Run: headless pygame with SDL's dummy video driver; simulated clock (each Clock.tick advances the game by its frame time, no real sleeping); random seed 0; keys injected as events and as key.get_pressed() state; mouse plan: one left click at the window centre at the start of phase 2, then a move to the lower-right quarter at the start of phase 3.
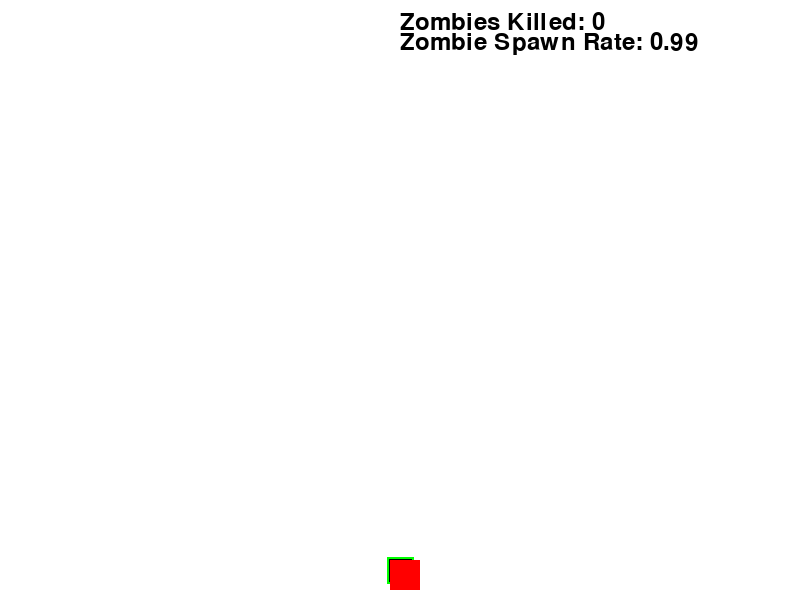
Frame 1 of 4 · flips 1–60 · no input
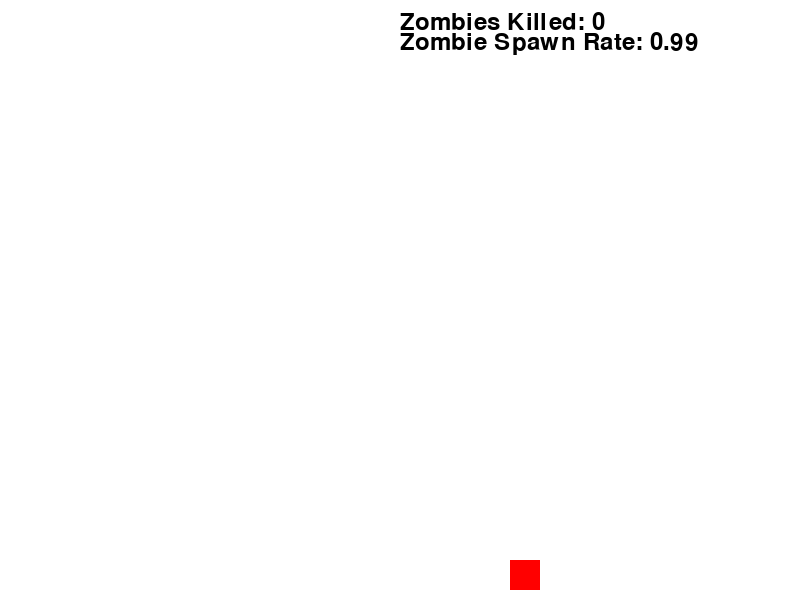
Frame 2 of 4 · flips 61–180 · clicked the window centre · tapped SPACE, RETURN · held RIGHT (→), D
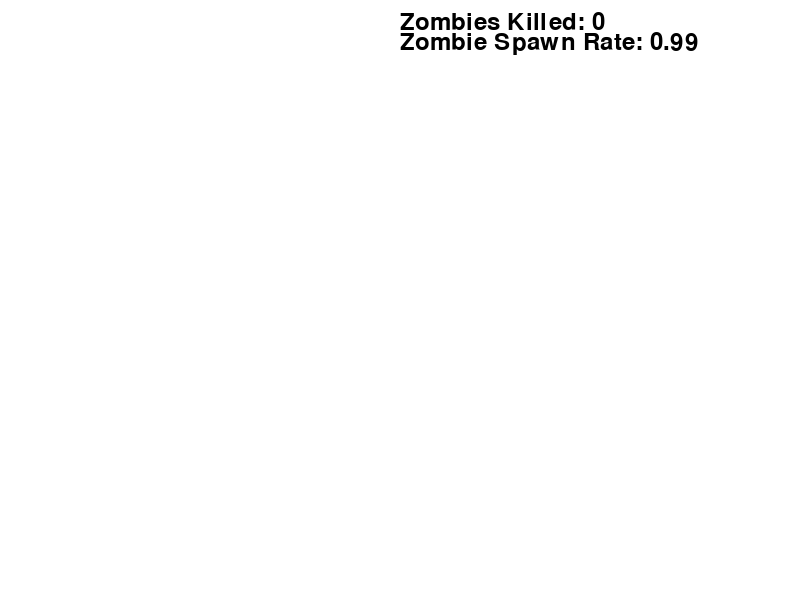
Frame 3 of 4 · flips 181–300 · moved the mouse to the lower-right quarter · held DOWN (↓), S
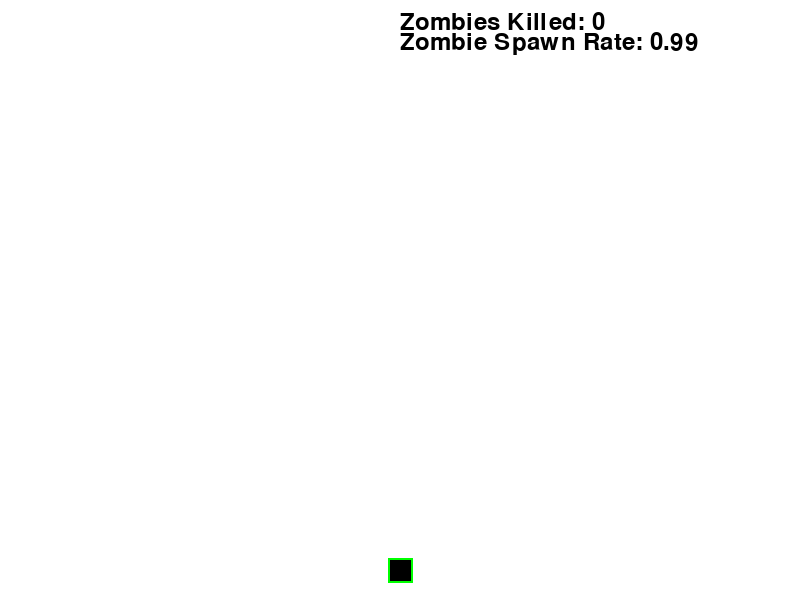
Frame 4 of 4 · flips 301–420 · held LEFT (←), A, UP (↑), W

The pygame program that drew these frames:

import pygame
import random
import time
import math

# Initialize Pygame
pygame.init()

# Set up the display
WINDOW_WIDTH = 800
WINDOW_HEIGHT = 600
screen = pygame.display.set_mode((WINDOW_WIDTH, WINDOW_HEIGHT))
pygame.display.set_caption("Zombie Shooter")

# Define colors
WHITE = (255, 255, 255)
BLACK = (0, 0, 0)
RED = (255, 0, 0)
GREEN = (0, 255, 0)
BLUE = (0, 0, 255)

# Player
player_size = 20
player_x = WINDOW_WIDTH // 2 - player_size // 2
player_y = WINDOW_HEIGHT - player_size * 2
player_speed = 5
player_angle = 0

# Bullets
bullet_list = []
bullet_speed = 10
bullet_size = (5, 10)

# Zombies
zombie_size = 30
zombie_list = []
zombie_spawn_rate = 1  # Seconds between zombie spawns
ZOMBIE_SPAWN_ACCELERATION = 1 - 0.01 # Zombies spawn faster as time goes on

# Game variables
zombies_killed = 0
font = pygame.font.Font(None, 36)

# Game loop
running = True
clock = pygame.time.Clock()
last_zombie_spawn = 0

while running:
    # Handle events
    for event in pygame.event.get():
        if event.type == pygame.QUIT:
            running = False
        elif event.type == pygame.MOUSEBUTTONDOWN:
            mouse_x, mouse_y = pygame.mouse.get_pos()
            bullet_angle = math.atan2(mouse_y - (player_y + player_size // 2), mouse_x - (player_x + player_size // 2))
            bullet_x = player_x + player_size // 2
            bullet_y = player_y + player_size // 2
            bullet_list.append({"x": bullet_x, "y": bullet_y, "angle": bullet_angle})

    # Move player
    keys = pygame.key.get_pressed()
    if keys[pygame.K_LEFT] or keys[pygame.K_a]:
        player_x -= player_speed
    if keys[pygame.K_RIGHT] or keys[pygame.K_d]:
        player_x += player_speed
    if keys[pygame.K_UP] or keys[pygame.K_w]:
        player_y -= player_speed
    if keys[pygame.K_DOWN] or keys[pygame.K_s]:
        player_y += player_speed

    # Get mouse position
    mouse_x, mouse_y = pygame.mouse.get_pos()
    player_angle = (180 / math.pi) * (-math.atan2(mouse_y - (player_y + player_size // 2), mouse_x - (player_x + player_size // 2)))

    # Spawn zombies
    current_time = time.time()
    if current_time - last_zombie_spawn > zombie_spawn_rate:
        last_zombie_spawn = current_time
        zombie_side = random.randint(0, 3)
        if zombie_side == 0:  # Left side
            zombie_x = 0
            zombie_y = random.randint(0, WINDOW_HEIGHT - zombie_size)
        elif zombie_side == 1:  # Right side
            zombie_x = WINDOW_WIDTH - zombie_size
            zombie_y = random.randint(0, WINDOW_HEIGHT - zombie_size)
        elif zombie_side == 2:  # Top side
            zombie_x = random.randint(0, WINDOW_WIDTH - zombie_size)
            zombie_y = 0
        else:  # Bottom side
            zombie_x = random.randint(0, WINDOW_WIDTH - zombie_size)
            zombie_y = WINDOW_HEIGHT - zombie_size
        zombie_list.append({"x": zombie_x, "y": zombie_y})
        zombie_spawn_rate *= ZOMBIE_SPAWN_ACCELERATION

    # Move zombies
    for zombie in zombie_list:
        if zombie["x"] < player_x:
            zombie["x"] += 1
        elif zombie["x"] > player_x:
            zombie["x"] -= 1
        if zombie["y"] < player_y:
            zombie["y"] += 1
        elif zombie["y"] > player_y:
            zombie["y"] -= 1

    # Move bullets
    for bullet in bullet_list:
        bullet["x"] += bullet_speed * math.cos(bullet["angle"])
        bullet["y"] += bullet_speed * math.sin(bullet["angle"])
        if (
            bullet["x"] < -bullet_size[0]
            or bullet["x"] > WINDOW_WIDTH + bullet_size[0]
            or bullet["y"] < -bullet_size[1]
            or bullet["y"] > WINDOW_HEIGHT + bullet_size[1]
        ):
            if bullet in bullet_list: bullet_list.remove(bullet)

    # Check for collisions
    for bullet in bullet_list:
        for zombie in zombie_list:
            if (
                zombie["x"] < bullet["x"] < zombie["x"] + zombie_size
                and zombie["y"] < bullet["y"] < zombie["y"] + zombie_size
            ):
                bullet_list.remove(bullet)
                zombie_list.remove(zombie)
                zombies_killed += 1

    # Clear the screen
    screen.fill(WHITE)

    # Draw the player
    player_rotated = pygame.transform.rotate(pygame.Surface((player_size, player_size)), player_angle)
    player_rect = player_rotated.get_rect(center=(player_x + player_size // 2, player_y + player_size // 2))
    screen.blit(player_rotated, player_rect)
    pygame.draw.rect(screen, GREEN, player_rect, 2)  # Draw a green outline for visibility

    # Draw the zombies
    for zombie in zombie_list:
        pygame.draw.rect(
            screen, RED, (zombie["x"], zombie["y"], zombie_size, zombie_size)
        )

    # Draw the bullets
    for bullet in bullet_list:
        bullet_rect = pygame.Rect(bullet["x"], bullet["y"], bullet_size[0], bullet_size[1])
        pygame.draw.rect(screen, BLUE, bullet_rect)

    # Draw the score
    score_text = font.render(f"Zombies Killed: {zombies_killed}", True, BLACK)
    spawn_rate = font.render(f"Zombie Spawn Rate: {zombie_spawn_rate}", True, BLACK)
    screen.blit(score_text, (WINDOW_WIDTH - 400, 10))
    screen.blit(spawn_rate, (WINDOW_WIDTH - 400, 30))


    # Update the display
    pygame.display.flip()
    clock.tick(60)  # Limit the frame rate

# Quit Pygame
pygame.quit()
